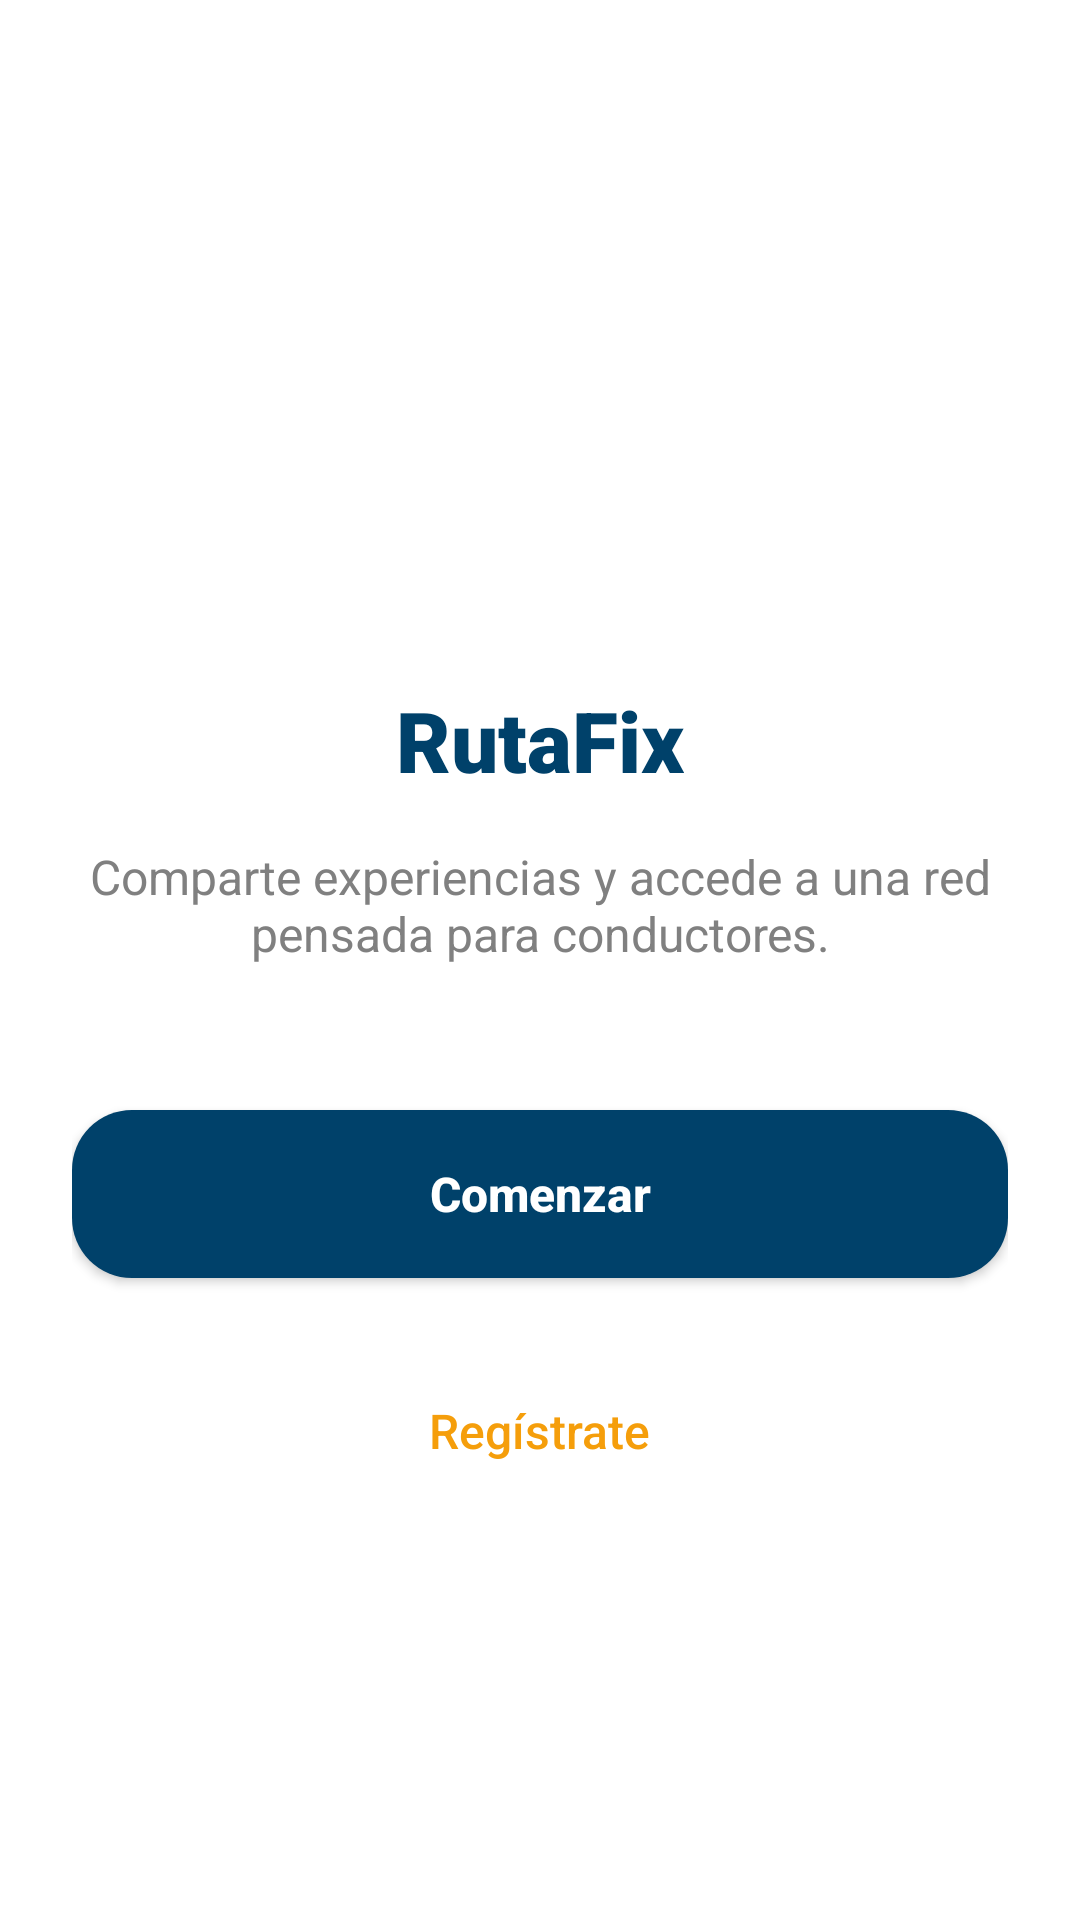

Produce the Android XML layout that renders to this screen, including the resource entries it uses.
<!-- AndroidManifest.xml: application theme Theme.Rutafix -->
<!-- res/layout/home.xml -->
<?xml version="1.0" encoding="utf-8"?>
<ScrollView xmlns:android="http://schemas.android.com/apk/res/android"
    xmlns:app="http://schemas.android.com/apk/res-auto"
    xmlns:tools="http://schemas.android.com/tools"
    android:layout_width="match_parent"
    android:layout_height="match_parent"
    android:background="@color/white"
    android:fillViewport="true">

    <androidx.constraintlayout.widget.ConstraintLayout
        android:id="@+id/main"
        android:layout_width="match_parent"
        android:layout_height="wrap_content"
        android:padding="@dimen/spacing_lg">

        <ImageView
            android:id="@+id/imageView"
            android:layout_width="120dp"
            android:layout_height="120dp"
            android:layout_marginTop="60dp"
            android:contentDescription="@string/desc_logo_app"
            android:src="@drawable/logo"
            app:layout_constraintEnd_toEndOf="parent"
            app:layout_constraintStart_toStartOf="parent"
            app:layout_constraintTop_toTopOf="parent" />

        <TextView
            android:id="@+id/NombreApp_pag2"
            android:layout_width="wrap_content"
            android:layout_height="wrap_content"
            android:layout_marginTop="24dp"
            android:fontFamily="sans-serif-black"
            android:text="@string/app_name"
            android:textColor="@color/azul_oscuro"
            android:textSize="@dimen/text_heading"
            app:layout_constraintEnd_toEndOf="parent"
            app:layout_constraintStart_toStartOf="parent"
            app:layout_constraintTop_toBottomOf="@id/imageView" />

        <TextView
            android:id="@+id/BienvenidaRutafix"
            android:layout_width="0dp"
            android:layout_height="wrap_content"
            android:layout_marginTop="16dp"
            android:gravity="center"
            android:text="@string/onboarding_desc_3"
            android:textColor="@color/gris"
            android:textSize="@dimen/text_medium"
            app:layout_constraintEnd_toEndOf="parent"
            app:layout_constraintStart_toStartOf="parent"
            app:layout_constraintTop_toBottomOf="@id/NombreApp_pag2" />

        <androidx.appcompat.widget.AppCompatButton
            android:id="@+id/BotonComienza"
            android:layout_width="match_parent"
            android:layout_height="@dimen/button_height"
            android:layout_marginTop="48dp"
            android:background="@drawable/bg_button_primary"
            android:text="@string/btn_comenzar"
            android:textAllCaps="false"
            android:textColor="@color/white"
            android:textSize="@dimen/text_medium"
            android:textStyle="bold"
            app:layout_constraintTop_toBottomOf="@id/BienvenidaRutafix" />

        <TextView
            android:id="@+id/textRegistrate"
            android:layout_width="wrap_content"
            android:layout_height="wrap_content"
            android:layout_marginTop="24dp"
            android:layout_marginBottom="24dp"
            android:fontFamily="sans-serif-medium"
            android:padding="16dp"
            android:text="@string/go_register"
            android:textColor="@color/naranja"
            android:textSize="@dimen/text_medium"
            app:layout_constraintBottom_toBottomOf="parent"
            app:layout_constraintEnd_toEndOf="parent"
            app:layout_constraintStart_toStartOf="parent"
            app:layout_constraintTop_toBottomOf="@id/BotonComienza"
            app:layout_constraintVertical_bias="0.0" />

    </androidx.constraintlayout.widget.ConstraintLayout>
</ScrollView>
<!-- resources referenced by this layout -->
<resources>
  <color name="azul_oscuro">#00416A</color>
  <color name="gris">#808080</color>
  <color name="naranja">#F59E0B</color>
  <color name="white">#FFFFFFFF</color>
  <dimen name="button_height">56dp</dimen>
  <dimen name="spacing_lg">24dp</dimen>
  <dimen name="text_heading">28sp</dimen>
  <dimen name="text_medium">16sp</dimen>
  <!-- drawable bg_button_primary (drawable) -->
  <?xml version="1.0" encoding="utf-8"?>
  <shape xmlns:android="http://schemas.android.com/apk/res/android">
      <solid android:color="@color/azul_oscuro" />
      <corners android:radius="@dimen/radius_lg" />
  </shape>
  <string name="app_name">RutaFix</string>
  <string name="btn_comenzar">Comenzar</string>
  <string name="desc_logo_app">Logo de RutaFix</string>
  <string name="go_register">Regístrate</string>
  <string name="onboarding_desc_3">Comparte experiencias y accede a una red pensada para conductores.</string>
  <style name="Theme.Rutafix" parent="Base.Theme.Rutafix" />
  <dimen name="radius_lg">20dp</dimen>
  <style name="Base.Theme.Rutafix" parent="Theme.MaterialComponents.DayNight.NoActionBar">
      </style>
</resources>
